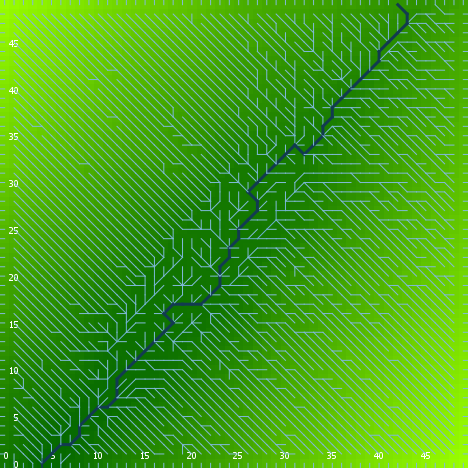

The data file committed next to this chart (first rows):
export-world data (NetLogo 6.0.4)
land.nlogo
01/13/2020 23:38:52:731 +0000
RANDOM STATE
0 0 -1727483681 400 0.4434910687045036 f…
GLOBALS
min-pxcor, max-pxcor, min-pycor, max-pycor, perspective, subject, nextIndex, directed-links, ticks, algorithm-style, continentality, display-mode, do-fill-sinks, elevationdistribution, elevationnoise, elevationsmoothstep, featureanglerange, landoceanratio, maxdist, maxelevation, minelevation, numcontinents, numoceans, numranges
0, 49, 0, 49, 0, nobody, 2600, "UNDIRECTED", -1, "C#", 4722, "terrain", true, [6.921542791730527 1.87702358343972 3.38…, 0.9257, 1, 24.47, 1, 34.65, 10.51, 0.2146, 1, 7, 0
TURTLES
who, color, heading, xcor, ycor, shape, label, label-color, breed, hidden?, size, pen-size, pen-mode, points
0, 105, 281, 45, 8, "default", "", 9.9, {breed flowholders}, true, 1, 1, "up", 
1, 97, 180, 47, 0, "line half", "", 9.9, {breed flowholders}, false, 1, 1, "up", 
2, 25, 29, 4, 35, "default", "", 9.9, {breed flowholders}, true, 1, 1, "up", 
3, 115, 41, 23, 36, "default", "", 9.9, {breed flowholders}, true, 1, 1, "up", 
4, 115, 340, 41, 42, "default", "", 9.9, {breed flowholders}, true, 1, 1, "up", 
5, 97, 180, 32, 0, "line half", "", 9.9, {breed flowholders}, false, 1, 1, "up", 
6, 75, 171, 15, 16, "default", "", 9.9, {breed flowholders}, true, 1, 1, "up", 
7, 45, 240, 25, 34, "default", "", 9.9, {breed flowholders}, true, 1, 1, "up", 
8, 105, 350, 21, 14, "default", "", 9.9, {breed flowholders}, true, 1, 1, "up", 
9, 25, 183, 40, 46, "default", "", 9.9, {breed flowholders}, true, 1, 1, "up", 
10, 85, 94, 47, 40, "default", "", 9.9, {breed flowholders}, true, 1, 1, "up", 
11, 105, 16, 19, 6, "default", "", 9.9, {breed flowholders}, true, 1, 1, "up", 
12, 55, 71, 31, 41, "default", "", 9.9, {breed flowholders}, true, 1, 1, "up", 
13, 97, 270, 0, 19, "line half", "", 9.9, {breed flowholders}, false, 1, 1, "up", 
14, 35, 19, 17, 20, "default", "", 9.9, {breed flowholders}, true, 1, 1, "up", 
15, 85, 322, 31, 10, "default", "", 9.9, {breed flowholders}, true, 1, 1, "up", 
16, 35, 264, 37, 34, "default", "", 9.9, {breed flowholders}, true, 1, 1, "up", 
17, 95, 0, 30, 46, "default", "", 9.9, {breed flowholders}, true, 1, 1, "up", 
18, 95, 67, 44, 31, "default", "", 9.9, {breed flowholders}, true, 1, 1, "up", 
19, 75, 301, 3, 36, "default", "", 9.9, {breed flowholders}, true, 1, 1, "up", 
20, 135, 301, 3, 6, "default", "", 9.9, {breed flowholders}, true, 1, 1, "up", 
21, 25, 22, 48, 21, "default", "", 9.9, {breed flowholders}, true, 1, 1, "up", 
22, 15, 26, 25, 26, "default", "", 9.9, {breed flowholders}, true, 1, 1, "up", 
23, 75, 203, 32, 23, "default", "", 9.9, {breed flowholders}, true, 1, 1, "up", 
24, 75, 152, 41, 38, "default", "", 9.9, {breed flowholders}, true, 1, 1, "up", 
25, 45, 218, 28, 21, "default", "", 9.9, {breed flowholders}, true, 1, 1, "up", 
26, 105, 149, 12, 48, "default", "", 9.9, {breed flowholders}, true, 1, 1, "up", 
27, 15, 284, 23, 17, "default", "", 9.9, {breed flowholders}, true, 1, 1, "up", 
28, 97, 180, 10, 0, "line half", "", 9.9, {breed flowholders}, false, 1, 1, "up", 
29, 75, 175, 37, 32, "default", "", 9.9, {breed flowholders}, true, 1, 1, "up", 
30, 35, 190, 17, 12, "default", "", 9.9, {breed flowholders}, true, 1, 1, "up", 
31, 135, 20, 12, 8, "default", "", 9.9, {breed flowholders}, true, 1, 1, "up", 
32, 45, 197, 13, 33, "default", "", 9.9, {breed flowholders}, true, 1, 1, "up", 
33, 5, 292, 17, 2, "default", "", 9.9, {breed flowholders}, true, 1, 1, "up", 
34, 35, 89, 46, 46, "default", "", 9.9, {breed flowholders}, true, 1, 1, "up", 
35, 35, 112, 4, 31, "default", "", 9.9, {breed flowholders}, true, 1, 1, "up", 
36, 25, 30, 34, 29, "default", "", 9.9, {breed flowholders}, true, 1, 1, "up", 
37, 75, 326, 26, 39, "default", "", 9.9, {breed flowholders}, true, 1, 1, "up", 
38, 105, 175, 32, 31, "default", "", 9.9, {breed flowholders}, true, 1, 1, "up", 
39, 5, 264, 17, 35, "default", "", 9.9, {breed flowholders}, true, 1, 1, "up", 
40, 55, 144, 43, 34, "default", "", 9.9, {breed flowholders}, true, 1, 1, "up", 
41, 5, 265, 33, 29, "default", "", 9.9, {breed flowholders}, true, 1, 1, "up", 
42, 97, 90, 49, 8, "line half", "", 9.9, {breed flowholders}, false, 1, 1, "up", 
43, 75, 169, 8, 27, "default", "", 9.9, {breed flowholders}, true, 1, 1, "up", 
44, 85, 314, 20, 42, "default", "", 9.9, {breed flowholders}, true, 1, 1, "up", 
45, 65, 87, 26, 18, "default", "", 9.9, {breed flowholders}, true, 1, 1, "up", 
46, 5, 31, 8, 6, "default", "", 9.9, {breed flowholders}, true, 1, 1, "up", 
47, 15, 349, 19, 8, "default", "", 9.9, {breed flowholders}, true, 1, 1, "up", 
48, 25, 24, 4, 17, "default", "", 9.9, {breed flowholders}, true, 1, 1, "up", 
49, 15, 98, 37, 43, "default", "", 9.9, {breed flowholders}, true, 1, 1, "up", 
50, 125, 63, 15, 4, "default", "", 9.9, {breed flowholders}, true, 1, 1, "up", 
... 7,590 more rows
